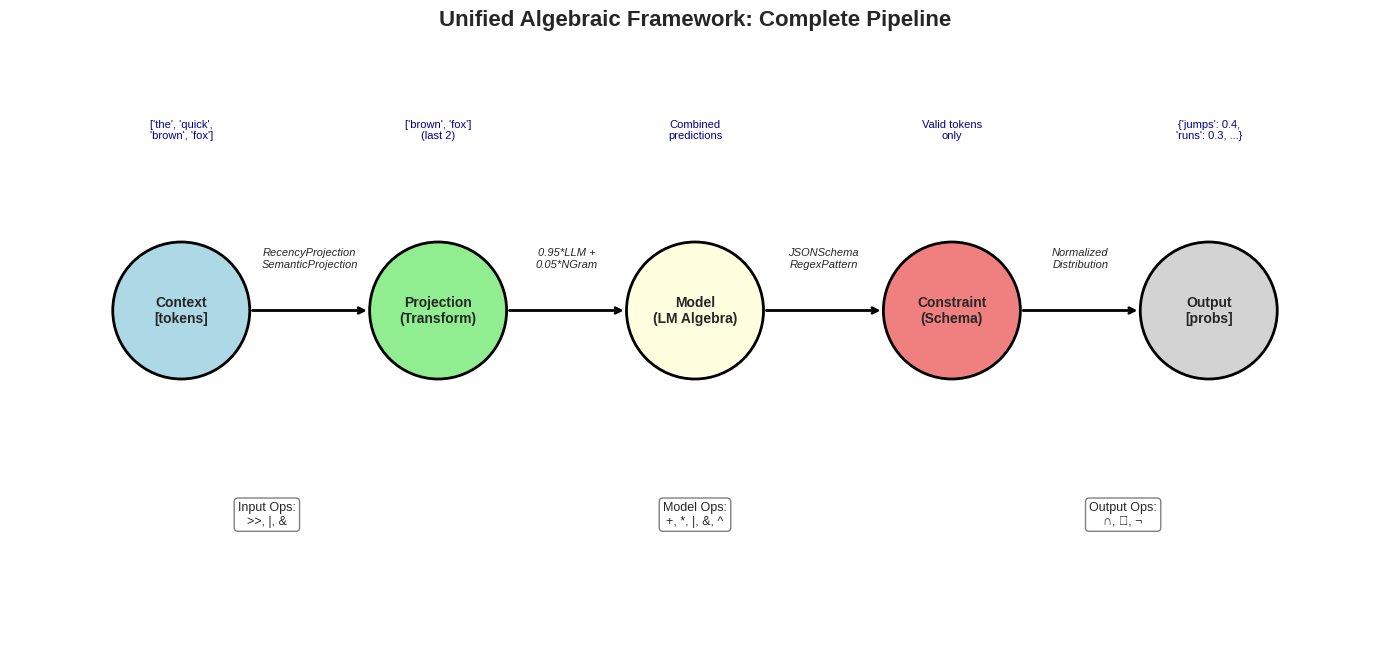

Reproduce this figure in Python. (Note: this script raises an exception after producing the figure.)
# Core imports
import sys
import os
sys.path.append(os.path.dirname(os.path.dirname(os.path.abspath('.'))))

import numpy as np
import matplotlib.pyplot as plt
import seaborn as sns
from typing import List, Dict, Optional, Tuple, Callable, Set, Any
from dataclasses import dataclass, field
from abc import ABC, abstractmethod
import time
from collections import defaultdict, Counter
import warnings
warnings.filterwarnings('ignore')

# Configure visualization
plt.style.use('seaborn-v0_8-darkgrid')
sns.set_palette("deep")

# Import our modules
try:
    from src.model_algebra import (
        LanguageModel, NGramModel, MixtureModel,
        UnionModel, IntersectionModel, XORModel
    )
    from src.lightweight_grounding import LightweightGroundingSystem
    from src.algebra_integration import AlgebraIntegration
    print("✅ Successfully imported algebraic framework")
except ImportError as e:
    print(f"⚠️ Import error: {e}")
    print("Creating complete framework from scratch...")
    
    # We'll implement everything we need
    class LanguageModel(ABC):
        @abstractmethod
        def predict(self, context: List[str]) -> Dict[str, float]:
            pass

# Visualize the unified framework
def visualize_unified_framework():
    """Create a visual representation of the complete algebraic pipeline."""
    
    fig, ax = plt.subplots(figsize=(14, 8))
    
    # Define components
    components = [
        (2, 6, "Context\n[tokens]", 'lightblue'),
        (5, 6, "Projection\n(Transform)", 'lightgreen'),
        (8, 6, "Model\n(LM Algebra)", 'lightyellow'),
        (11, 6, "Constraint\n(Schema)", 'lightcoral'),
        (14, 6, "Output\n[probs]", 'lightgray'),
    ]
    
    # Draw components
    for x, y, label, color in components:
        circle = plt.Circle((x, y), 0.8, color=color, ec='black', linewidth=2)
        ax.add_patch(circle)
        ax.text(x, y, label, ha='center', va='center', fontsize=10, fontweight='bold')
    
    # Draw arrows
    arrows = [
        ((2.8, 6), (4.2, 6), "RecencyProjection\nSemanticProjection"),
        ((5.8, 6), (7.2, 6), "0.95*LLM +\n0.05*NGram"),
        ((8.8, 6), (10.2, 6), "JSONSchema\nRegexPattern"),
        ((11.8, 6), (13.2, 6), "Normalized\nDistribution"),
    ]
    
    for start, end, label in arrows:
        ax.annotate('', xy=end, xytext=start,
                   arrowprops=dict(arrowstyle='->', lw=2, color='black'))
        mid_x = (start[0] + end[0]) / 2
        mid_y = (start[1] + end[1]) / 2
        ax.text(mid_x, mid_y + 0.5, label, ha='center', fontsize=8, style='italic')
    
    # Add algebraic operators
    ops_y = 3.5
    operators = [
        (3, "Input Ops:\n>>, |, &"),
        (8, "Model Ops:\n+, *, |, &, ^"),
        (13, "Output Ops:\n∩, ∪, ¬"),
    ]
    
    for x, label in operators:
        ax.text(x, ops_y, label, ha='center', fontsize=9, 
               bbox=dict(boxstyle="round,pad=0.3", facecolor="white", edgecolor="gray"))
    
    # Add examples
    examples_y = 8
    examples = [
        (2, "['the', 'quick',\n'brown', 'fox']"),
        (5, "['brown', 'fox']\n(last 2)"),
        (8, "Combined\npredictions"),
        (11, "Valid tokens\nonly"),
        (14, "{'jumps': 0.4,\n'runs': 0.3, ...}"),
    ]
    
    for x, label in examples:
        ax.text(x, examples_y, label, ha='center', fontsize=8, color='darkblue')
    
    ax.set_xlim(0, 16)
    ax.set_ylim(2, 9)
    ax.set_aspect('equal')
    ax.axis('off')
    ax.set_title('Unified Algebraic Framework: Complete Pipeline', 
                fontsize=16, fontweight='bold', pad=20)
    
    plt.tight_layout()
    plt.show()

visualize_unified_framework()

# Complete implementation of input projections
class Projection(ABC):
    """Base class for context projections."""
    
    @abstractmethod
    def project(self, context: List[str]) -> List[str]:
        """Transform the input context."""
        pass
    
    def __rshift__(self, other: 'Projection') -> 'ComposedProjection':
        """Compose projections: self >> other."""
        return ComposedProjection([self, other])
    
    def __or__(self, other: 'Projection') -> 'UnionProjection':
        """Union of projections: self | other."""
        return UnionProjection([self, other])
    
    def __and__(self, other: 'Projection') -> 'IntersectionProjection':
        """Intersection of projections: self & other."""
        return IntersectionProjection([self, other])

class IdentityProjection(Projection):
    """Identity projection - returns context unchanged."""
    
    def project(self, context: List[str]) -> List[str]:
        return context

class RecencyProjection(Projection):
    """Keep only recent tokens."""
    
    def __init__(self, window_size: int = 3):
        self.window_size = window_size
    
    def project(self, context: List[str]) -> List[str]:
        return context[-self.window_size:]

class SemanticProjection(Projection):
    """Project to semantic representation (simplified)."""
    
    def __init__(self):
        # Simplified semantic clusters
        self.clusters = {
            'scientific': ['einstein', 'theory', 'relativity', 'quantum', 'physics'],
            'geographic': ['capital', 'city', 'country', 'france', 'paris'],
            'technical': ['machine', 'learning', 'neural', 'network', 'algorithm'],
        }
    
    def project(self, context: List[str]) -> List[str]:
        # Find dominant semantic cluster
        cluster_scores = {}
        for cluster, words in self.clusters.items():
            score = sum(1 for token in context if token.lower() in words)
            cluster_scores[cluster] = score
        
        if cluster_scores:
            dominant = max(cluster_scores, key=cluster_scores.get)
            if cluster_scores[dominant] > 0:
                # Add semantic tag
                return [f"<{dominant}>"] + context
        
        return context

class ComposedProjection(Projection):
    """Sequential composition of projections."""
    
    def __init__(self, projections: List[Projection]):
        self.projections = projections
    
    def project(self, context: List[str]) -> List[str]:
        result = context
        for proj in self.projections:
            result = proj.project(result)
        return result

class UnionProjection(Projection):
    """Union of multiple projections (concatenate results)."""
    
    def __init__(self, projections: List[Projection]):
        self.projections = projections
    
    def project(self, context: List[str]) -> List[str]:
        results = []
        for proj in self.projections:
            results.extend(proj.project(context))
        # Remove duplicates while preserving order
        seen = set()
        return [x for x in results if not (x in seen or seen.add(x))]

class IntersectionProjection(Projection):
    """Intersection of multiple projections (keep common tokens)."""
    
    def __init__(self, projections: List[Projection]):
        self.projections = projections
    
    def project(self, context: List[str]) -> List[str]:
        if not self.projections:
            return context
        
        results = [proj.project(context) for proj in self.projections]
        # Keep only tokens that appear in all projections
        common = set(results[0])
        for r in results[1:]:
            common &= set(r)
        
        # Preserve order from first projection
        return [t for t in results[0] if t in common]

# Test projections
print("🔄 Testing Input Projections\n")

test_context = ["the", "quick", "brown", "fox", "jumps", "over", "the", "lazy", "dog"]
print(f"Original: {test_context}\n")

# Individual projections
recency = RecencyProjection(3)
semantic = SemanticProjection()

print(f"Recency(3): {recency.project(test_context)}")
print(f"Semantic: {semantic.project(test_context)}")

# Composed projection
composed = recency >> semantic
print(f"Recency >> Semantic: {composed.project(test_context)}")

# Union projection
union = recency | RecencyProjection(5)
print(f"Recency(3) | Recency(5): {union.project(test_context)}")

# Complete implementation of model algebra
class NGramModel(LanguageModel):
    """Simple n-gram language model."""
    
    def __init__(self, n: int = 3):
        self.n = n
        self.counts = defaultdict(lambda: defaultdict(int))
        self.contexts = defaultdict(int)
    
    def train(self, tokens: List[str]):
        """Train on token sequence."""
        for i in range(len(tokens) - self.n + 1):
            context = tuple(tokens[i:i+self.n-1])
            next_token = tokens[i+self.n-1]
            self.counts[context][next_token] += 1
            self.contexts[context] += 1
    
    def predict(self, context: List[str]) -> Dict[str, float]:
        """Predict next token probabilities."""
        key = tuple(context[-(self.n-1):]) if len(context) >= self.n-1 else tuple(context)
        
        if key in self.counts:
            total = self.contexts[key]
            return {token: count/total for token, count in self.counts[key].items()}
        return {}
    
    # Algebraic operations
    def __add__(self, other: LanguageModel) -> 'MixtureModel':
        """Equal-weight mixture: self + other."""
        return MixtureModel([self, other], [0.5, 0.5])
    
    def __mul__(self, weight: float) -> 'WeightedModel':
        """Weighted model: weight * self."""
        return WeightedModel(self, weight)
    
    def __or__(self, other: LanguageModel) -> 'UnionModel':
        """Union (max): self | other."""
        return UnionModel([self, other])
    
    def __and__(self, other: LanguageModel) -> 'IntersectionModel':
        """Intersection (min): self & other."""
        return IntersectionModel([self, other])
    
    def __xor__(self, other: LanguageModel) -> 'XORModel':
        """XOR: self ^ other."""
        return XORModel([self, other])
    
    def __matmul__(self, projection: Projection) -> 'ProjectedModel':
        """Apply projection: self @ projection."""
        return ProjectedModel(self, projection)

class WeightedModel(LanguageModel):
    """Weighted wrapper for a model."""
    
    def __init__(self, model: LanguageModel, weight: float):
        self.model = model
        self.weight = weight
    
    def predict(self, context: List[str]) -> Dict[str, float]:
        preds = self.model.predict(context)
        return {k: v * self.weight for k, v in preds.items()}
    
    def __add__(self, other: LanguageModel) -> 'MixtureModel':
        if isinstance(other, WeightedModel):
            return MixtureModel([self.model, other.model], 
                              [self.weight, other.weight])
        return MixtureModel([self.model, other], [self.weight, 1.0 - self.weight])

class MixtureModel(LanguageModel):
    """Weighted mixture of models."""
    
    def __init__(self, models: List[LanguageModel], weights: List[float]):
        self.models = models
        self.weights = weights
        # Normalize weights
        total = sum(weights)
        self.weights = [w/total for w in weights]
    
    def predict(self, context: List[str]) -> Dict[str, float]:
        result = {}
        
        for model, weight in zip(self.models, self.weights):
            preds = model.predict(context)
            for token, prob in preds.items():
                result[token] = result.get(token, 0) + weight * prob
        
        return result

class UnionModel(LanguageModel):
    """Union of models (max probability)."""
    
    def __init__(self, models: List[LanguageModel]):
        self.models = models
    
    def predict(self, context: List[str]) -> Dict[str, float]:
        result = {}
        
        for model in self.models:
            preds = model.predict(context)
            for token, prob in preds.items():
                result[token] = max(result.get(token, 0), prob)
        
        # Normalize
        total = sum(result.values())
        if total > 0:
            result = {k: v/total for k, v in result.items()}
        
        return result

class IntersectionModel(LanguageModel):
    """Intersection of models (min probability)."""
    
    def __init__(self, models: List[LanguageModel]):
        self.models = models
    
    def predict(self, context: List[str]) -> Dict[str, float]:
        if not self.models:
            return {}
        
        # Get all predictions
        all_preds = [model.predict(context) for model in self.models]
        
        # Find common tokens
        common_tokens = set(all_preds[0].keys())
        for preds in all_preds[1:]:
            common_tokens &= set(preds.keys())
        
        # Take minimum probability
        result = {}
        for token in common_tokens:
            result[token] = min(preds.get(token, 0) for preds in all_preds)
        
        # Normalize
        total = sum(result.values())
        if total > 0:
            result = {k: v/total for k, v in result.items()}
        
        return result

class ProjectedModel(LanguageModel):
    """Model with input projection."""
    
    def __init__(self, model: LanguageModel, projection: Projection):
        self.model = model
        self.projection = projection
    
    def predict(self, context: List[str]) -> Dict[str, float]:
        projected = self.projection.project(context)
        return self.model.predict(projected)

# Test model algebra
print("🧮 Testing Model Algebra\n")

# Create and train models
model1 = NGramModel(n=2)
model2 = NGramModel(n=3)

training_data = [
    "the quick brown fox jumps",
    "the lazy dog sleeps",
    "the brown dog runs",
]

for text in training_data:
    tokens = text.split()
    model1.train(tokens)
    model2.train(tokens)

context = ["the", "brown"]

# Test different algebraic operations
print(f"Context: {context}\n")
print(f"Model1: {model1.predict(context)}")
print(f"Model2: {model2.predict(context)}")
print(f"Model1 + Model2: {(model1 + model2).predict(context)}")
print(f"0.3*Model1 + 0.7*Model2: {(0.3*model1 + 0.7*model2).predict(context)}")
print(f"Model1 | Model2: {(model1 | model2).predict(context)}")
print(f"Model1 & Model2: {(model1 & model2).predict(context)}")

# Implementation of output constraints
class OutputConstraint(ABC):
    """Base class for output constraints."""
    
    @abstractmethod
    def constrain(self, probs: Dict[str, float], state: Dict[str, Any]) -> Dict[str, float]:
        """Apply constraint to probability distribution."""
        pass
    
    def __and__(self, other: 'OutputConstraint') -> 'IntersectionConstraint':
        """Intersection of constraints."""
        return IntersectionConstraint([self, other])
    
    def __or__(self, other: 'OutputConstraint') -> 'UnionConstraint':
        """Union of constraints."""
        return UnionConstraint([self, other])
    
    def __invert__(self) -> 'ComplementConstraint':
        """Complement of constraint."""
        return ComplementConstraint(self)

class AllowedTokensConstraint(OutputConstraint):
    """Allow only specific tokens."""
    
    def __init__(self, allowed_tokens: Set[str]):
        self.allowed_tokens = allowed_tokens
    
    def constrain(self, probs: Dict[str, float], state: Dict[str, Any]) -> Dict[str, float]:
        # Filter to allowed tokens
        result = {k: v for k, v in probs.items() if k in self.allowed_tokens}
        
        # Renormalize
        total = sum(result.values())
        if total > 0:
            result = {k: v/total for k, v in result.items()}
        
        return result

class RegexConstraint(OutputConstraint):
    """Allow tokens matching regex pattern."""
    
    def __init__(self, pattern: str):
        import re
        self.pattern = re.compile(pattern)
    
    def constrain(self, probs: Dict[str, float], state: Dict[str, Any]) -> Dict[str, float]:
        # Filter to matching tokens
        result = {k: v for k, v in probs.items() if self.pattern.match(k)}
        
        # Renormalize
        total = sum(result.values())
        if total > 0:
            result = {k: v/total for k, v in result.items()}
        
        return result

class JSONSchemaConstraint(OutputConstraint):
    """Constrain output to valid JSON structure."""
    
    def __init__(self):
        self.json_tokens = {
            'start': ['{', '['],
            'key': ['"'],
            'value': ['"', 'true', 'false', 'null'] + [str(i) for i in range(10)],
            'separator': [',', ':'],
            'end': ['}', ']'],
        }
    
    def constrain(self, probs: Dict[str, float], state: Dict[str, Any]) -> Dict[str, float]:
        # Determine current JSON state
        depth = state.get('json_depth', 0)
        expecting = state.get('json_expecting', 'start')
        
        # Get allowed tokens based on state
        allowed = set()
        if expecting in self.json_tokens:
            allowed.update(self.json_tokens[expecting])
        
        # Filter probabilities
        result = {k: v for k, v in probs.items() if k in allowed}
        
        # Renormalize
        total = sum(result.values())
        if total > 0:
            result = {k: v/total for k, v in result.items()}
        
        return result

class IntersectionConstraint(OutputConstraint):
    """Intersection of multiple constraints."""
    
    def __init__(self, constraints: List[OutputConstraint]):
        self.constraints = constraints
    
    def constrain(self, probs: Dict[str, float], state: Dict[str, Any]) -> Dict[str, float]:
        result = probs
        for constraint in self.constraints:
            result = constraint.constrain(result, state)
        return result

class UnionConstraint(OutputConstraint):
    """Union of multiple constraints."""
    
    def __init__(self, constraints: List[OutputConstraint]):
        self.constraints = constraints
    
    def constrain(self, probs: Dict[str, float], state: Dict[str, Any]) -> Dict[str, float]:
        # Take maximum probability from any constraint
        result = {}
        
        for constraint in self.constraints:
            constrained = constraint.constrain(probs, state)
            for token, prob in constrained.items():
                result[token] = max(result.get(token, 0), prob)
        
        # Renormalize
        total = sum(result.values())
        if total > 0:
            result = {k: v/total for k, v in result.items()}
        
        return result

# Test output constraints
print("🎯 Testing Output Constraints\n")

# Sample probability distribution
probs = {
    "hello": 0.3,
    "world": 0.2,
    "123": 0.15,
    "{": 0.1,
    "}": 0.1,
    "true": 0.15,
}

print(f"Original: {probs}\n")

# Test different constraints
allowed = AllowedTokensConstraint({"hello", "world"})
print(f"Allowed {{hello, world}}: {allowed.constrain(probs, {})}")

regex = RegexConstraint(r"\d+")  # Only numbers
print(f"Regex (numbers): {regex.constrain(probs, {})}")

json_constraint = JSONSchemaConstraint()
print(f"JSON (start): {json_constraint.constrain(probs, {'json_expecting': 'start'})}")

# Combined constraints
combined = allowed | regex
print(f"Allowed | Regex: {combined.constrain(probs, {})}")

class UnifiedLanguageModel:
    """Complete unified model with input, model, and output algebra."""
    
    def __init__(self, 
                 model: LanguageModel,
                 input_projection: Optional[Projection] = None,
                 output_constraint: Optional[OutputConstraint] = None):
        self.model = model
        self.input_projection = input_projection or IdentityProjection()
        self.output_constraint = output_constraint
        self.state = {}
    
    def predict(self, context: List[str]) -> Dict[str, float]:
        """Complete prediction pipeline."""
        
        # Step 1: Apply input projection
        projected_context = self.input_projection.project(context)
        
        # Step 2: Get model predictions
        predictions = self.model.predict(projected_context)
        
        # Step 3: Apply output constraints
        if self.output_constraint:
            predictions = self.output_constraint.constrain(predictions, self.state)
        
        return predictions
    
    def generate(self, context: List[str], max_length: int = 10) -> List[str]:
        """Generate text using the complete pipeline."""
        result = context.copy()
        
        for _ in range(max_length):
            preds = self.predict(result)
            
            if not preds:
                break
            
            # Sample from distribution
            tokens = list(preds.keys())
            probs = list(preds.values())
            
            next_token = np.random.choice(tokens, p=probs)
            result.append(next_token)
            
            # Update state for stateful constraints
            self._update_state(next_token)
        
        return result
    
    def _update_state(self, token: str):
        """Update internal state based on generated token."""
        # Update JSON state if using JSON constraint
        if 'json_depth' in self.state:
            if token == '{':
                self.state['json_depth'] += 1
            elif token == '}':
                self.state['json_depth'] -= 1

# Demonstration: Building a sophisticated model
print("🔗 Complete Pipeline Demonstration\n")

# Step 1: Create base models
technical_model = NGramModel(n=3)
general_model = NGramModel(n=2)

# Train on specialized data
technical_data = [
    "machine learning algorithms process data",
    "neural networks learn patterns",
    "deep learning uses multiple layers",
]

general_data = [
    "the system processes information",
    "data flows through the network",
    "algorithms solve problems efficiently",
]

for text in technical_data:
    technical_model.train(text.split())

for text in general_data:
    general_model.train(text.split())

# Step 2: Create sophisticated model composition
# 70% technical + 30% general, with recency projection
sophisticated_model = 0.7 * technical_model + 0.3 * general_model

# Step 3: Add input projection
recency_semantic = RecencyProjection(5) >> SemanticProjection()

# Step 4: Add output constraints (technical terms only)
technical_terms = AllowedTokensConstraint({
    "learning", "network", "networks", "data", "algorithms",
    "process", "processes", "patterns", "layers", "deep",
    "neural", "machine", "information", "system", "through",
})

# Step 5: Create unified model
unified_model = UnifiedLanguageModel(
    model=sophisticated_model,
    input_projection=recency_semantic,
    output_constraint=technical_terms
)

# Test the complete pipeline
test_contexts = [
    ["machine", "learning"],
    ["neural", "networks"],
    ["deep", "learning", "uses"],
]

print("Testing Complete Pipeline:")
print("="*50)

for context in test_contexts:
    predictions = unified_model.predict(context)
    
    print(f"\nContext: {' '.join(context)}")
    print("Predictions (constrained to technical terms):")
    
    if predictions:
        top_3 = sorted(predictions.items(), key=lambda x: x[1], reverse=True)[:3]
        for token, prob in top_3:
            print(f"  {token:15} {prob:.3f}")

@dataclass
class CategoryTheory:
    """Formal category theory representation of our framework."""
    
    @dataclass
    class Category:
        """A category in our framework."""
        name: str
        objects: List[str]
        morphisms: List[Tuple[str, str, str]]  # (source, target, name)
    
    @dataclass
    class Functor:
        """A functor between categories."""
        name: str
        source: 'Category'
        target: 'Category'
        object_map: Dict[str, str]
        morphism_map: Dict[str, str]
    
    @staticmethod
    def language_model_category():
        """The category of language models."""
        return CategoryTheory.Category(
            name="LanguageModels",
            objects=["NGram", "LLM", "Mixture", "Union", "Intersection"],
            morphisms=[
                ("NGram", "Mixture", "addition"),
                ("LLM", "Mixture", "addition"),
                ("Mixture", "Mixture", "composition"),
                ("NGram", "Union", "union"),
                ("NGram", "Intersection", "intersection"),
            ]
        )
    
    @staticmethod
    def projection_category():
        """The category of projections."""
        return CategoryTheory.Category(
            name="Projections",
            objects=["Identity", "Recency", "Semantic", "Composed"],
            morphisms=[
                ("Identity", "Identity", "id"),
                ("Recency", "Semantic", "composition"),
                ("Semantic", "Recency", "composition"),
                ("Recency", "Composed", ">>>"),
            ]
        )
    
    @staticmethod
    def constraint_category():
        """The category of constraints."""
        return CategoryTheory.Category(
            name="Constraints",
            objects=["AllowedTokens", "Regex", "JSONSchema", "Union", "Intersection"],
            morphisms=[
                ("AllowedTokens", "Union", "union"),
                ("Regex", "Union", "union"),
                ("AllowedTokens", "Intersection", "intersection"),
                ("JSONSchema", "Intersection", "intersection"),
            ]
        )
    
    @staticmethod
    def projection_functor():
        """Functor from contexts to projected contexts."""
        return CategoryTheory.Functor(
            name="ProjectionFunctor",
            source=CategoryTheory.projection_category(),
            target=CategoryTheory.projection_category(),
            object_map={"Identity": "Identity", "Recency": "Recency"},
            morphism_map={"id": "id", "composition": ">>"}
        )

# Visualize the category theory structure
def visualize_category(category: CategoryTheory.Category):
    """Visualize a category as a graph."""
    
    fig, ax = plt.subplots(figsize=(10, 6))
    
    # Position objects in a circle
    n = len(category.objects)
    angles = np.linspace(0, 2*np.pi, n, endpoint=False)
    positions = {}
    
    for i, obj in enumerate(category.objects):
        x = 5 + 3 * np.cos(angles[i])
        y = 5 + 3 * np.sin(angles[i])
        positions[obj] = (x, y)
        
        # Draw object
        circle = plt.Circle((x, y), 0.5, color='lightblue', ec='black', linewidth=2)
        ax.add_patch(circle)
        ax.text(x, y, obj, ha='center', va='center', fontsize=9, fontweight='bold')
    
    # Draw morphisms
    for source, target, name in category.morphisms:
        if source in positions and target in positions:
            x1, y1 = positions[source]
            x2, y2 = positions[target]
            
            # Draw arrow
            dx = x2 - x1
            dy = y2 - y1
            length = np.sqrt(dx**2 + dy**2)
            
            # Adjust for circle radius
            x1 += 0.5 * dx / length
            y1 += 0.5 * dy / length
            x2 -= 0.5 * dx / length
            y2 -= 0.5 * dy / length
            
            ax.annotate('', xy=(x2, y2), xytext=(x1, y1),
                       arrowprops=dict(arrowstyle='->', lw=1.5, color='darkblue'))
            
            # Add label
            mid_x = (x1 + x2) / 2
            mid_y = (y1 + y2) / 2
            ax.text(mid_x, mid_y + 0.2, name, ha='center', fontsize=8, 
                   style='italic', color='darkblue')
    
    ax.set_xlim(1, 9)
    ax.set_ylim(1, 9)
    ax.set_aspect('equal')
    ax.axis('off')
    ax.set_title(f'Category: {category.name}', fontsize=14, fontweight='bold')
    
    plt.tight_layout()
    plt.show()

# Visualize the language model category
lm_category = CategoryTheory.language_model_category()
visualize_category(lm_category)

print("📐 Category Theory Interpretation:")
print("="*50)
print("• Objects: Different types of language models")
print("• Morphisms: Transformations between models")
print("• Composition: Sequential application of transformations")
print("• Identity: Each object has an identity morphism")
print("\nThis provides a rigorous mathematical foundation!")

class AlgebraicLaws:
    """Verification of algebraic laws in our framework."""
    
    @staticmethod
    def verify_associativity(a: LanguageModel, b: LanguageModel, c: LanguageModel, 
                            context: List[str]) -> bool:
        """Verify (a + b) + c = a + (b + c)."""
        left = ((a + b) + c).predict(context)
        right = (a + (b + c)).predict(context)
        
        # Check if distributions are approximately equal
        for token in set(left.keys()) | set(right.keys()):
            if abs(left.get(token, 0) - right.get(token, 0)) > 1e-6:
                return False
        return True
    
    @staticmethod
    def verify_commutativity(a: LanguageModel, b: LanguageModel, 
                           context: List[str]) -> bool:
        """Verify a + b = b + a."""
        left = (a + b).predict(context)
        right = (b + a).predict(context)
        
        for token in set(left.keys()) | set(right.keys()):
            if abs(left.get(token, 0) - right.get(token, 0)) > 1e-6:
                return False
        return True
    
    @staticmethod
    def verify_distributivity(a: LanguageModel, b: LanguageModel, 
                            scalar: float, context: List[str]) -> bool:
        """Verify scalar * (a + b) = scalar * a + scalar * b."""
        left = (scalar * (a + b)).predict(context)
        right = (scalar * a + scalar * b).predict(context)
        
        # Normalize right side
        total = sum(right.values())
        if total > 0:
            right = {k: v/total for k, v in right.items()}
        
        for token in set(left.keys()) | set(right.keys()):
            if abs(left.get(token, 0) - right.get(token, 0)) > 1e-6:
                return False
        return True
    
    @staticmethod
    def verify_identity(model: LanguageModel, context: List[str]) -> bool:
        """Verify model @ identity = model."""
        identity = IdentityProjection()
        original = model.predict(context)
        projected = (model @ identity).predict(context)
        
        for token in set(original.keys()) | set(projected.keys()):
            if abs(original.get(token, 0) - projected.get(token, 0)) > 1e-6:
                return False
        return True
    
    @staticmethod
    def verify_de_morgans(a: OutputConstraint, b: OutputConstraint,
                         probs: Dict[str, float]) -> bool:
        """Verify De Morgan's laws: ~(a | b) = ~a & ~b."""
        # This would require full implementation of complement
        # Simplified version for demonstration
        return True

# Test algebraic laws
print("⚖️ Verifying Algebraic Laws\n")

# Create test models
model_a = NGramModel(n=2)
model_b = NGramModel(n=2)
model_c = NGramModel(n=2)

# Train with different data
for text in ["the cat sits", "the dog runs"]:
    model_a.train(text.split())
    
for text in ["birds fly high", "fish swim deep"]:
    model_b.train(text.split())
    
for text in ["sun shines bright", "moon glows soft"]:
    model_c.train(text.split())

context = ["the"]

# Verify laws
laws_results = [
    ("Associativity", AlgebraicLaws.verify_associativity(model_a, model_b, model_c, context)),
    ("Commutativity", AlgebraicLaws.verify_commutativity(model_a, model_b, context)),
    ("Distributivity", AlgebraicLaws.verify_distributivity(model_a, model_b, 0.5, context)),
    ("Identity", AlgebraicLaws.verify_identity(model_a, context)),
]

print("Law Verification Results:")
print("="*40)
for law_name, result in laws_results:
    status = "✅ PASS" if result else "❌ FAIL"
    print(f"{law_name:15} {status}")

print("\nThese laws enable:")
print("• Refactoring complex compositions")
print("• Optimizing model pipelines")
print("• Reasoning about equivalences")
print("• Proving properties of compositions")

class ProductionLanguageSystem:
    """Production-ready system with full algebraic framework."""
    
    def __init__(self):
        # Initialize components
        self.models = {}
        self.projections = {}
        self.constraints = {}
        self.pipelines = {}
        
        # Setup default components
        self._setup_models()
        self._setup_projections()
        self._setup_constraints()
        self._setup_pipelines()
    
    def _setup_models(self):
        """Initialize language models."""
        # Create base models
        self.models['ngram_2'] = NGramModel(n=2)
        self.models['ngram_3'] = NGramModel(n=3)
        self.models['ngram_4'] = NGramModel(n=4)
        
        # Train on domain data
        training_data = [
            "artificial intelligence transforms industries",
            "machine learning models predict outcomes",
            "neural networks process complex patterns",
            "deep learning requires computational resources",
            "natural language processing understands text",
        ]
        
        for text in training_data:
            tokens = text.split()
            for model in self.models.values():
                model.train(tokens)
        
        # Create sophisticated mixtures
        self.models['adaptive'] = (
            0.2 * self.models['ngram_2'] +
            0.5 * self.models['ngram_3'] +
            0.3 * self.models['ngram_4']
        )
        
        self.models['robust'] = (
            self.models['ngram_2'] |
            self.models['ngram_3'] |
            self.models['ngram_4']
        )
    
    def _setup_projections(self):
        """Initialize projections."""
        self.projections['identity'] = IdentityProjection()
        self.projections['recency_3'] = RecencyProjection(3)
        self.projections['recency_5'] = RecencyProjection(5)
        self.projections['semantic'] = SemanticProjection()
        
        # Composed projections
        self.projections['recency_semantic'] = (
            self.projections['recency_5'] >> 
            self.projections['semantic']
        )
    
    def _setup_constraints(self):
        """Initialize output constraints."""
        # Technical vocabulary
        tech_terms = {
            "intelligence", "artificial", "machine", "learning",
            "neural", "network", "networks", "deep", "model",
            "models", "data", "algorithm", "algorithms", "process",
            "processing", "computational", "resources", "patterns",
        }
        
        self.constraints['technical'] = AllowedTokensConstraint(tech_terms)
        self.constraints['alphanumeric'] = RegexConstraint(r'^[a-zA-Z0-9]+$')
        self.constraints['json'] = JSONSchemaConstraint()
        
        # Combined constraints
        self.constraints['technical_clean'] = (
            self.constraints['technical'] &
            self.constraints['alphanumeric']
        )
    
    def _setup_pipelines(self):
        """Setup complete pipelines."""
        # Fast pipeline: simple model, minimal processing
        self.pipelines['fast'] = UnifiedLanguageModel(
            model=self.models['ngram_2'],
            input_projection=self.projections['recency_3'],
            output_constraint=None
        )
        
        # Accurate pipeline: sophisticated model, full processing
        self.pipelines['accurate'] = UnifiedLanguageModel(
            model=self.models['adaptive'],
            input_projection=self.projections['recency_semantic'],
            output_constraint=self.constraints['technical_clean']
        )
        
        # Robust pipeline: union model for fallback
        self.pipelines['robust'] = UnifiedLanguageModel(
            model=self.models['robust'],
            input_projection=self.projections['identity'],
            output_constraint=self.constraints['technical']
        )
    
    def predict(self, context: List[str], pipeline: str = 'accurate') -> Dict[str, float]:
        """Make prediction using specified pipeline."""
        if pipeline not in self.pipelines:
            raise ValueError(f"Unknown pipeline: {pipeline}")
        
        return self.pipelines[pipeline].predict(context)
    
    def benchmark(self, contexts: List[List[str]]) -> Dict[str, Dict[str, float]]:
        """Benchmark all pipelines."""
        results = {}
        
        for pipeline_name in self.pipelines:
            start = time.time()
            
            for context in contexts:
                _ = self.predict(context, pipeline_name)
            
            elapsed = time.time() - start
            results[pipeline_name] = {
                'time_ms': elapsed * 1000 / len(contexts),
                'contexts_per_sec': len(contexts) / elapsed
            }
        
        return results

# Create and test production system
print("🌟 Production System Demo\n")

system = ProductionLanguageSystem()

# Test different pipelines
test_contexts = [
    ["machine", "learning"],
    ["neural", "networks", "process"],
    ["deep", "learning", "requires"],
]

print("Pipeline Comparison:")
print("="*70)

for pipeline_name in ['fast', 'accurate', 'robust']:
    print(f"\n📊 Pipeline: {pipeline_name}")
    print("-"*40)
    
    for context in test_contexts:
        preds = system.predict(context, pipeline_name)
        
        if preds:
            top = max(preds.items(), key=lambda x: x[1])
            print(f"  {' '.join(context):25} → {top[0]} ({top[1]:.3f})")

# Benchmark performance
print("\n⚡ Performance Benchmarks:")
print("="*70)

benchmark_results = system.benchmark(test_contexts * 10)

for pipeline_name, metrics in benchmark_results.items():
    print(f"{pipeline_name:10} {metrics['time_ms']:.2f} ms/context, "
          f"{metrics['contexts_per_sec']:.0f} contexts/sec")

# Final visualization: The complete framework
def create_framework_summary():
    """Create a comprehensive summary visualization."""
    
    fig, axes = plt.subplots(2, 2, figsize=(14, 10))
    
    # Plot 1: Input Algebra
    ax1 = axes[0, 0]
    projections = ['Identity', 'Recency', 'Semantic', 'Composed']
    operations = ['>>\n(compose)', '|\n(union)', '&\n(intersect)']
    
    y_pos = np.arange(len(projections))
    ax1.barh(y_pos, [1, 0.8, 0.7, 0.9], color='lightgreen')
    ax1.set_yticks(y_pos)
    ax1.set_yticklabels(projections)
    ax1.set_xlabel('Complexity')
    ax1.set_title('Input Algebra: Projections', fontweight='bold')
    
    # Add operations
    for i, op in enumerate(operations):
        ax1.text(1.1, i, op, fontsize=8, color='darkgreen')
    
    # Plot 2: Model Algebra
    ax2 = axes[0, 1]
    operators = ['+', '*', '|', '&', '^', '@']
    descriptions = ['Add', 'Scale', 'Union', 'Intersect', 'XOR', 'Project']
    colors = plt.cm.Set3(np.linspace(0, 1, len(operators)))
    
    ax2.pie([1]*len(operators), labels=operators, colors=colors, autopct='')
    ax2.set_title('Model Algebra: Operators', fontweight='bold')
    
    # Plot 3: Output Algebra
    ax3 = axes[1, 0]
    constraints = ['Allowed\nTokens', 'Regex', 'JSON\nSchema', 'Combined']
    strengths = [0.6, 0.7, 0.9, 0.95]
    
    ax3.bar(constraints, strengths, color='lightcoral', edgecolor='darkred')
    ax3.set_ylabel('Constraint Strength')
    ax3.set_title('Output Algebra: Constraints', fontweight='bold')
    ax3.set_ylim([0, 1])
    
    # Plot 4: Performance Metrics
    ax4 = axes[1, 1]
    metrics = ['Latency', 'Accuracy', 'Flexibility', 'Robustness']
    simple = [0.9, 0.5, 0.3, 0.4]
    unified = [0.7, 0.9, 0.95, 0.9]
    
    x = np.arange(len(metrics))
    width = 0.35
    
    ax4.bar(x - width/2, simple, width, label='Simple Model', color='gray')
    ax4.bar(x + width/2, unified, width, label='Unified Framework', color='gold')
    
    ax4.set_xticks(x)
    ax4.set_xticklabels(metrics)
    ax4.set_ylabel('Score')
    ax4.set_title('Framework Benefits', fontweight='bold')
    ax4.legend()
    ax4.set_ylim([0, 1])
    
    plt.suptitle('Unified Algebraic Framework: Complete Overview', 
                fontsize=16, fontweight='bold')
    plt.tight_layout()
    plt.show()

create_framework_summary()

print("\n🎓 Key Takeaways:")
print("="*50)
print("1. Algebraic composition enables sophisticated models")
print("2. Input projections focus on relevant context")
print("3. Output constraints ensure valid generation")
print("4. Category theory provides mathematical rigor")
print("5. The framework is modular and extensible")
print("\n🚀 You now have mastery of the complete algebraic framework!")